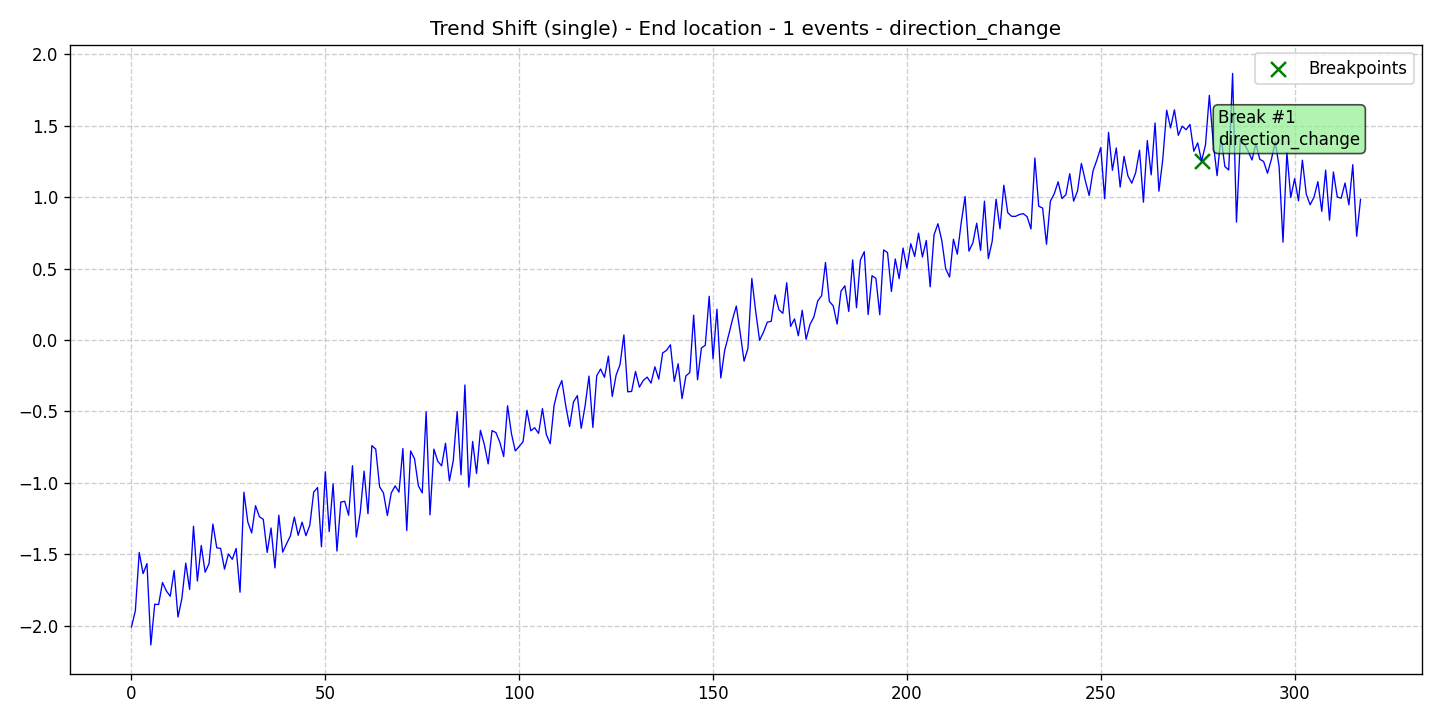

Source data for this figure (header and first rows):
data, stationary, det_lin_up, det_lin_down, det_quad, det_cubic, det_exp, det_damped, stoc_trend, volatility, single_seas, multiple_seas, point_anom_single, point_anom_multi, collect_anom, context_anom, mean_shift, var_shift, trend_shift, date, is_break, is_anomaly, is_multi, location_beginning
-2.008, 0, 0, 0, 0, 0, 0, 0, 0, 0, 0, 0, 0, 0, 0, 0, 0, 0, 1, 2020-01-01, 0, 0, 0, 0
-1.894, 0, 0, 0, 0, 0, 0, 0, 0, 0, 0, 0, 0, 0, 0, 0, 0, 0, 1, 2020-01-02, 0, 0, 0, 0
-1.486, 0, 0, 0, 0, 0, 0, 0, 0, 0, 0, 0, 0, 0, 0, 0, 0, 0, 1, 2020-01-03, 0, 0, 0, 0
-1.634, 0, 0, 0, 0, 0, 0, 0, 0, 0, 0, 0, 0, 0, 0, 0, 0, 0, 1, 2020-01-04, 0, 0, 0, 0
-1.564, 0, 0, 0, 0, 0, 0, 0, 0, 0, 0, 0, 0, 0, 0, 0, 0, 0, 1, 2020-01-05, 0, 0, 0, 0
-2.134, 0, 0, 0, 0, 0, 0, 0, 0, 0, 0, 0, 0, 0, 0, 0, 0, 0, 1, 2020-01-06, 0, 0, 0, 0
-1.848, 0, 0, 0, 0, 0, 0, 0, 0, 0, 0, 0, 0, 0, 0, 0, 0, 0, 1, 2020-01-07, 0, 0, 0, 0
-1.851, 0, 0, 0, 0, 0, 0, 0, 0, 0, 0, 0, 0, 0, 0, 0, 0, 0, 1, 2020-01-08, 0, 0, 0, 0
-1.696, 0, 0, 0, 0, 0, 0, 0, 0, 0, 0, 0, 0, 0, 0, 0, 0, 0, 1, 2020-01-09, 0, 0, 0, 0
-1.756, 0, 0, 0, 0, 0, 0, 0, 0, 0, 0, 0, 0, 0, 0, 0, 0, 0, 1, 2020-01-10, 0, 0, 0, 0
-1.793, 0, 0, 0, 0, 0, 0, 0, 0, 0, 0, 0, 0, 0, 0, 0, 0, 0, 1, 2020-01-11, 0, 0, 0, 0
-1.613, 0, 0, 0, 0, 0, 0, 0, 0, 0, 0, 0, 0, 0, 0, 0, 0, 0, 1, 2020-01-12, 0, 0, 0, 0
-1.938, 0, 0, 0, 0, 0, 0, 0, 0, 0, 0, 0, 0, 0, 0, 0, 0, 0, 1, 2020-01-13, 0, 0, 0, 0
-1.809, 0, 0, 0, 0, 0, 0, 0, 0, 0, 0, 0, 0, 0, 0, 0, 0, 0, 1, 2020-01-14, 0, 0, 0, 0
-1.561, 0, 0, 0, 0, 0, 0, 0, 0, 0, 0, 0, 0, 0, 0, 0, 0, 0, 1, 2020-01-15, 0, 0, 0, 0
-1.745, 0, 0, 0, 0, 0, 0, 0, 0, 0, 0, 0, 0, 0, 0, 0, 0, 0, 1, 2020-01-16, 0, 0, 0, 0
-1.303, 0, 0, 0, 0, 0, 0, 0, 0, 0, 0, 0, 0, 0, 0, 0, 0, 0, 1, 2020-01-17, 0, 0, 0, 0
-1.686, 0, 0, 0, 0, 0, 0, 0, 0, 0, 0, 0, 0, 0, 0, 0, 0, 0, 1, 2020-01-18, 0, 0, 0, 0
-1.438, 0, 0, 0, 0, 0, 0, 0, 0, 0, 0, 0, 0, 0, 0, 0, 0, 0, 1, 2020-01-19, 0, 0, 0, 0
-1.625, 0, 0, 0, 0, 0, 0, 0, 0, 0, 0, 0, 0, 0, 0, 0, 0, 0, 1, 2020-01-20, 0, 0, 0, 0
-1.566, 0, 0, 0, 0, 0, 0, 0, 0, 0, 0, 0, 0, 0, 0, 0, 0, 0, 1, 2020-01-21, 0, 0, 0, 0
-1.288, 0, 0, 0, 0, 0, 0, 0, 0, 0, 0, 0, 0, 0, 0, 0, 0, 0, 1, 2020-01-22, 0, 0, 0, 0
-1.454, 0, 0, 0, 0, 0, 0, 0, 0, 0, 0, 0, 0, 0, 0, 0, 0, 0, 1, 2020-01-23, 0, 0, 0, 0
-1.458, 0, 0, 0, 0, 0, 0, 0, 0, 0, 0, 0, 0, 0, 0, 0, 0, 0, 1, 2020-01-24, 0, 0, 0, 0
-1.603, 0, 0, 0, 0, 0, 0, 0, 0, 0, 0, 0, 0, 0, 0, 0, 0, 0, 1, 2020-01-25, 0, 0, 0, 0
-1.497, 0, 0, 0, 0, 0, 0, 0, 0, 0, 0, 0, 0, 0, 0, 0, 0, 0, 1, 2020-01-26, 0, 0, 0, 0
-1.535, 0, 0, 0, 0, 0, 0, 0, 0, 0, 0, 0, 0, 0, 0, 0, 0, 0, 1, 2020-01-27, 0, 0, 0, 0
-1.458, 0, 0, 0, 0, 0, 0, 0, 0, 0, 0, 0, 0, 0, 0, 0, 0, 0, 1, 2020-01-28, 0, 0, 0, 0
-1.764, 0, 0, 0, 0, 0, 0, 0, 0, 0, 0, 0, 0, 0, 0, 0, 0, 0, 1, 2020-01-29, 0, 0, 0, 0
-1.065, 0, 0, 0, 0, 0, 0, 0, 0, 0, 0, 0, 0, 0, 0, 0, 0, 0, 1, 2020-01-30, 0, 0, 0, 0
-1.273, 0, 0, 0, 0, 0, 0, 0, 0, 0, 0, 0, 0, 0, 0, 0, 0, 0, 1, 2020-01-31, 0, 0, 0, 0
-1.35, 0, 0, 0, 0, 0, 0, 0, 0, 0, 0, 0, 0, 0, 0, 0, 0, 0, 1, 2020-02-01, 0, 0, 0, 0
-1.16, 0, 0, 0, 0, 0, 0, 0, 0, 0, 0, 0, 0, 0, 0, 0, 0, 0, 1, 2020-02-02, 0, 0, 0, 0
-1.236, 0, 0, 0, 0, 0, 0, 0, 0, 0, 0, 0, 0, 0, 0, 0, 0, 0, 1, 2020-02-03, 0, 0, 0, 0
-1.255, 0, 0, 0, 0, 0, 0, 0, 0, 0, 0, 0, 0, 0, 0, 0, 0, 0, 1, 2020-02-04, 0, 0, 0, 0
-1.486, 0, 0, 0, 0, 0, 0, 0, 0, 0, 0, 0, 0, 0, 0, 0, 0, 0, 1, 2020-02-05, 0, 0, 0, 0
-1.315, 0, 0, 0, 0, 0, 0, 0, 0, 0, 0, 0, 0, 0, 0, 0, 0, 0, 1, 2020-02-06, 0, 0, 0, 0
-1.594, 0, 0, 0, 0, 0, 0, 0, 0, 0, 0, 0, 0, 0, 0, 0, 0, 0, 1, 2020-02-07, 0, 0, 0, 0
-1.226, 0, 0, 0, 0, 0, 0, 0, 0, 0, 0, 0, 0, 0, 0, 0, 0, 0, 1, 2020-02-08, 0, 0, 0, 0
-1.484, 0, 0, 0, 0, 0, 0, 0, 0, 0, 0, 0, 0, 0, 0, 0, 0, 0, 1, 2020-02-09, 0, 0, 0, 0
-1.426, 0, 0, 0, 0, 0, 0, 0, 0, 0, 0, 0, 0, 0, 0, 0, 0, 0, 1, 2020-02-10, 0, 0, 0, 0
-1.37, 0, 0, 0, 0, 0, 0, 0, 0, 0, 0, 0, 0, 0, 0, 0, 0, 0, 1, 2020-02-11, 0, 0, 0, 0
-1.239, 0, 0, 0, 0, 0, 0, 0, 0, 0, 0, 0, 0, 0, 0, 0, 0, 0, 1, 2020-02-12, 0, 0, 0, 0
-1.367, 0, 0, 0, 0, 0, 0, 0, 0, 0, 0, 0, 0, 0, 0, 0, 0, 0, 1, 2020-02-13, 0, 0, 0, 0
-1.274, 0, 0, 0, 0, 0, 0, 0, 0, 0, 0, 0, 0, 0, 0, 0, 0, 0, 1, 2020-02-14, 0, 0, 0, 0
-1.369, 0, 0, 0, 0, 0, 0, 0, 0, 0, 0, 0, 0, 0, 0, 0, 0, 0, 1, 2020-02-15, 0, 0, 0, 0
-1.296, 0, 0, 0, 0, 0, 0, 0, 0, 0, 0, 0, 0, 0, 0, 0, 0, 0, 1, 2020-02-16, 0, 0, 0, 0
-1.064, 0, 0, 0, 0, 0, 0, 0, 0, 0, 0, 0, 0, 0, 0, 0, 0, 0, 1, 2020-02-17, 0, 0, 0, 0
-1.032, 0, 0, 0, 0, 0, 0, 0, 0, 0, 0, 0, 0, 0, 0, 0, 0, 0, 1, 2020-02-18, 0, 0, 0, 0
-1.447, 0, 0, 0, 0, 0, 0, 0, 0, 0, 0, 0, 0, 0, 0, 0, 0, 0, 1, 2020-02-19, 0, 0, 0, 0
-0.9218, 0, 0, 0, 0, 0, 0, 0, 0, 0, 0, 0, 0, 0, 0, 0, 0, 0, 1, 2020-02-20, 0, 0, 0, 0
-1.34, 0, 0, 0, 0, 0, 0, 0, 0, 0, 0, 0, 0, 0, 0, 0, 0, 0, 1, 2020-02-21, 0, 0, 0, 0
-1.007, 0, 0, 0, 0, 0, 0, 0, 0, 0, 0, 0, 0, 0, 0, 0, 0, 0, 1, 2020-02-22, 0, 0, 0, 0
-1.477, 0, 0, 0, 0, 0, 0, 0, 0, 0, 0, 0, 0, 0, 0, 0, 0, 0, 1, 2020-02-23, 0, 0, 0, 0
-1.134, 0, 0, 0, 0, 0, 0, 0, 0, 0, 0, 0, 0, 0, 0, 0, 0, 0, 1, 2020-02-24, 0, 0, 0, 0
-1.128, 0, 0, 0, 0, 0, 0, 0, 0, 0, 0, 0, 0, 0, 0, 0, 0, 0, 1, 2020-02-25, 0, 0, 0, 0
-1.226, 0, 0, 0, 0, 0, 0, 0, 0, 0, 0, 0, 0, 0, 0, 0, 0, 0, 1, 2020-02-26, 0, 0, 0, 0
-0.8795, 0, 0, 0, 0, 0, 0, 0, 0, 0, 0, 0, 0, 0, 0, 0, 0, 0, 1, 2020-02-27, 0, 0, 0, 0
-1.379, 0, 0, 0, 0, 0, 0, 0, 0, 0, 0, 0, 0, 0, 0, 0, 0, 0, 1, 2020-02-28, 0, 0, 0, 0
-1.207, 0, 0, 0, 0, 0, 0, 0, 0, 0, 0, 0, 0, 0, 0, 0, 0, 0, 1, 2020-02-29, 0, 0, 0, 0
... 258 more rows
